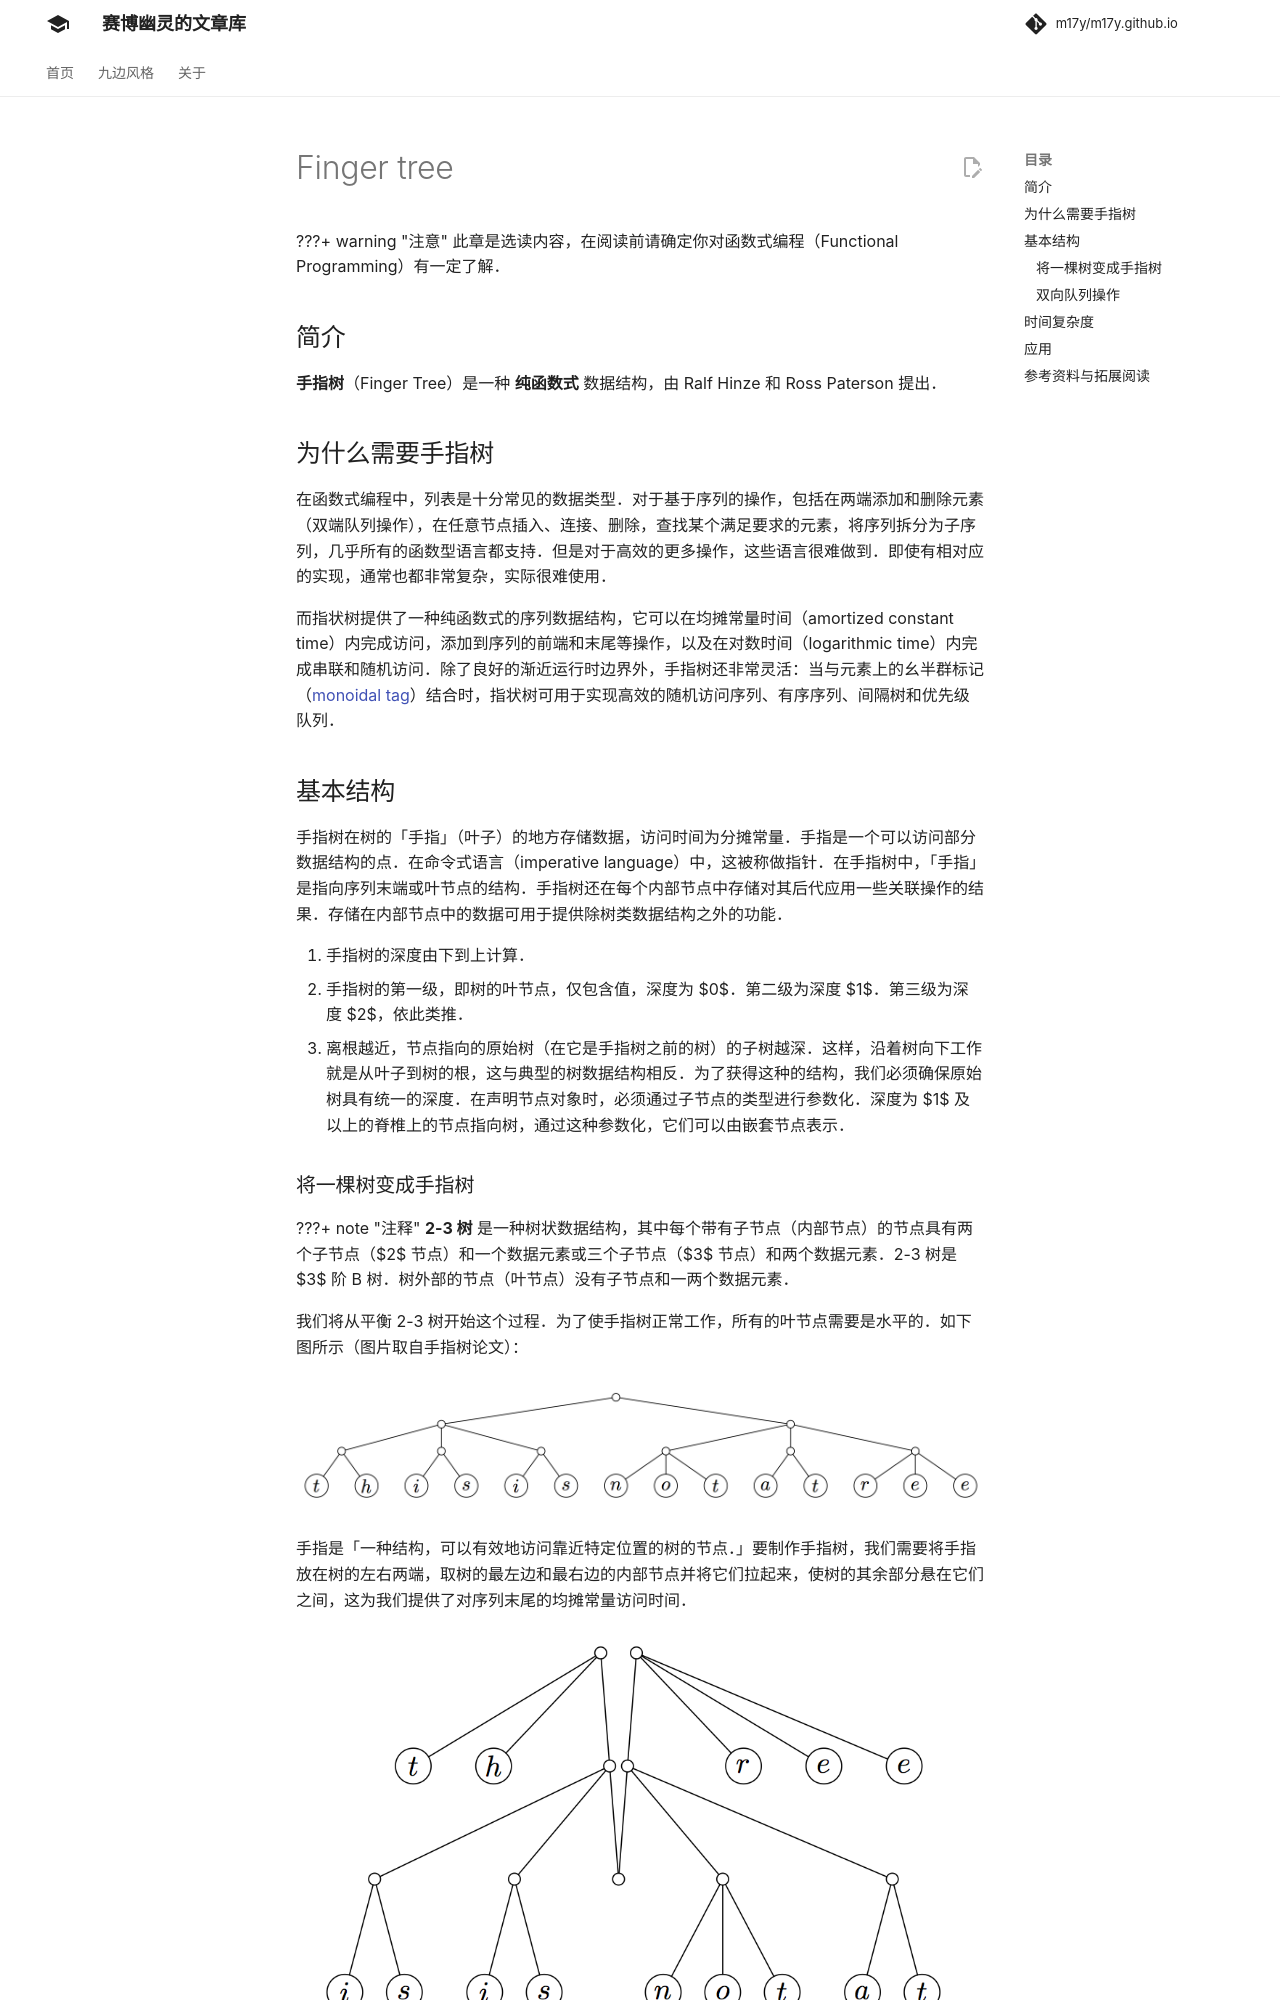

repository: m17y/m17y.github.io · page: ds/finger-tree/index.html · generator: mkdocs

author: isdanni

???+ warning "注意"
    此章是选读内容，在阅读前请确定你对函数式编程（Functional Programming）有一定了解。

## 简介

**手指树**（Finger Tree）是一种 **纯函数式** 数据结构，由 Ralf Hinze 和 Ross Paterson 提出。

## 为什么需要手指树

在函数式编程中，列表是十分常见的数据类型。对于基于序列的操作，包括在两端添加和删除元素（双端队列操作），在任意节点插入、连接、删除，查找某个满足要求的元素，将序列拆分为子序列，几乎所有的函数型语言都支持。但是对于高效的更多操作，这些语言很难做到。即使有相对应的实现，通常也都非常复杂，实际很难使用。

而指状树提供了一种纯函数式的序列数据结构，它可以在均摊常量时间（amortized constant time）内完成访问，添加到序列的前端和末尾等操作，以及在对数时间（logarithmic time）内完成串联和随机访问。除了良好的渐近运行时边界外，手指树还非常灵活：当与元素上的幺半群标记（[monoidal tag](https://en.wikipedia.org/wiki/Monoidal_category)）结合时，指状树可用于实现高效的随机访问序列、有序序列、间隔树和优先级队列。

## 基本结构

手指树在树的「手指」（叶子）的地方存储数据，访问时间为分摊常量。手指是一个可以访问部分数据结构的点。在命令式语言（imperative language）中，这被称做指针。在手指树中，「手指」是指向序列末端或叶节点的结构。手指树还在每个内部节点中存储对其后代应用一些关联操作的结果。存储在内部节点中的数据可用于提供除树类数据结构之外的功能。

1.  手指树的深度由下到上计算。
2.  手指树的第一级，即树的叶节点，仅包含值，深度为 $0$。第二级为深度 $1$。第三级为深度 $2$，依此类推。
3.  离根越近，节点指向的原始树（在它是手指树之前的树）的子树越深。这样，沿着树向下工作就是从叶子到树的根，这与典型的树数据结构相反。为了获得这种的结构，我们必须确保原始树具有统一的深度。在声明节点对象时，必须通过子节点的类型进行参数化。深度为 $1$ 及以上的脊椎上的节点指向树，通过这种参数化，它们可以由嵌套节点表示。
